Run: headless pygame with SDL's dummy video driver; simulated clock (each Clock.tick advances the game by its frame time, no real sleeping); random seed 0; keys injected as events and as key.get_pressed() state; mouse plan: one left click at the window centre at the start of phase 2, then a move to the lower-right quarter at the start of phase 3.
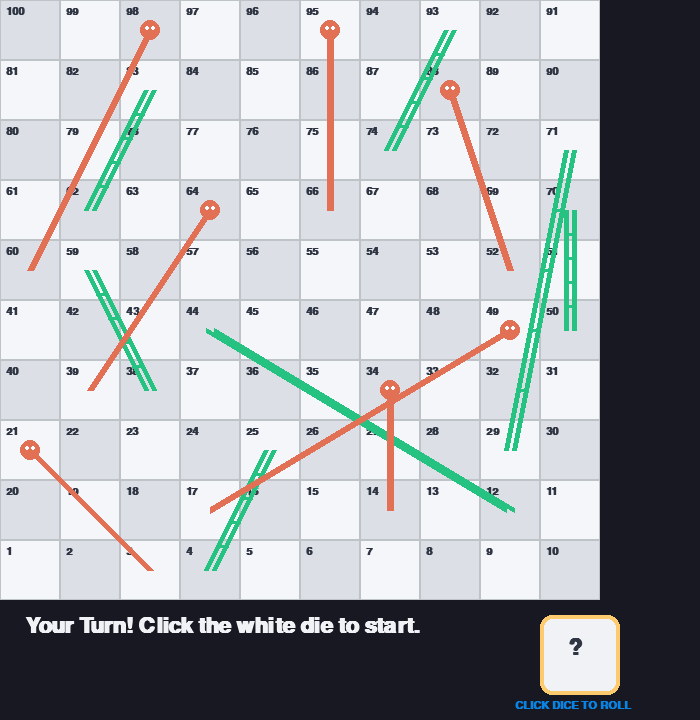
Frame 1 of 4 · flips 1–60 · no input
Frame 2 of 4 · flips 61–180 · clicked the window centre · tapped SPACE, RETURN · held RIGHT (→), D · screen unchanged from frame 1, image omitted
Frame 3 of 4 · flips 181–300 · moved the mouse to the lower-right quarter · held DOWN (↓), S · screen unchanged from frame 2, image omitted
Frame 4 of 4 · flips 301–420 · held LEFT (←), A, UP (↑), W · screen unchanged from frame 3, image omitted

The pygame program that drew these frames:

import pygame
import random
import sys

# Initialize Pygame
pygame.init()

# Game Layout and Display Constants
SCREEN_WIDTH = 700
SCREEN_HEIGHT = 720
BOARD_SIZE = 600  # 600x600 grid pixels
GRID_COUNT = 10   
TILE_SIZE = BOARD_SIZE // GRID_COUNT

# High-Vibrancy UI Color Palette
COLOR_BG = (24, 24, 34)
COLOR_GRID_LIGHT = (245, 246, 250)
COLOR_GRID_DARK = (220, 224, 230)
COLOR_TEXT_DARK = (47, 53, 66)
COLOR_TEXT_LIGHT = (241, 242, 246)
COLOR_HUMAN = (9, 132, 227)     # Deep Electric Blue
COLOR_BOT = (214, 48, 49)       # Crimson Red
COLOR_LADDER = (38, 194, 129)   # Mint Green
COLOR_SNAKE = (225, 112, 85)    # Coral Orange
COLOR_GOLD = (253, 203, 110)    # Amber Gold

# Setup Window Screen Display Frame
screen = pygame.display.set_mode((SCREEN_WIDTH, SCREEN_HEIGHT))
pygame.display.set_caption("Snakes & Ladders King (Human vs Bot)")
clock = pygame.time.Clock()

# Fonts Setup
font_small = pygame.font.SysFont("arial", 16, bold=True)
font_medium = pygame.font.SysFont("arial", 22, bold=True)
font_large = pygame.font.SysFont("arial", 32, bold=True)

# Define Gameplay Board Core Paths Mapping (Start: End Location)
SNAKES_AND_LADDERS = {
    # Ladders (Climb Upwards)
    4: 25, 12: 44, 29: 71, 38: 59, 50: 70, 62: 83, 74: 93,
    # Snakes (Slide Downwards)
    21: 3, 34: 14, 49: 17, 64: 39, 88: 52, 95: 66, 98: 60
}

def get_tile_coordinates(tile_num):
    """
    Transforms numerical position ranges (1-100) into precise pixel vector space coordinates (X, Y).
    Generates a Boustrophedon (zigzag) snake pattern track layout.
    """
    if tile_num < 1:
        return -50, -50 # Hide structural markers offscreen before startup
        
    row = (tile_num - 1) // GRID_COUNT
    col = (tile_num - 1) % GRID_COUNT

    # Zigzag track calculation inversion based on odd matrix rows
    if row % 2 == 1:
        col = (GRID_COUNT - 1) - col

    # Convert mapping matrix data to absolute engine resolution coordinates
    x = col * TILE_SIZE + (TILE_SIZE // 2)
    y = BOARD_SIZE - (row * TILE_SIZE) - (TILE_SIZE // 2)
    return x, y

class PlayerToken:
    def __init__(self, name, color):
        self.name = name
        self.color = color
        self.current_tile = 0       # Where the token physically is during execution frame
        self.logical_target = 0     # The endpoint target tile after a dice roll
        self.move_queue = []        # Path tracking for multi-step stepping hopping
        self.animation_delay = 0    # Delay timer to control walking pace speed
        self.is_sliding = False     # Flag for sliding down snakes or climbing ladders

    def setup_move_path(self, steps):
        """Calculates step-by-step path array blocks for human visual feedback tracking."""
        if self.logical_target + steps <= 100:
            start = self.logical_target
            self.logical_target += steps
            
            # Append every individual tile in the path sequence to the execution queue
            for i in range(1, steps + 1):
                self.move_queue.append(start + i)
            return True
        return False

    def process_movement_animation(self):
        """Updates animation tracking frames. Executes steps sequentially over time."""
        if self.animation_delay > 0:
            self.animation_delay -= 1
            return True # Unit busy moving inside timeline frame

        if self.move_queue:
            self.current_tile = self.move_queue.pop(0)
            self.animation_delay = 6  # Adjust frame delay count to increase/decrease speed
            
            # Check if token reached the intermediate dice target destination
            if not self.move_queue and self.current_tile == self.logical_target:
                # Evaluate if player landed directly on a Snake or a Ladder node shortcut
                if self.current_tile in SNAKES_AND_LADDERS:
                    self.logical_target = SNAKES_AND_LADDERS[self.current_tile]
                    self.move_queue.append(self.logical_target)
                    self.is_sliding = True
                    self.animation_delay = 15 # Give an extra pause for the slide transition
            return True
            
        self.is_sliding = False
        return False # Unit is resting idle

def draw_game_engine(human, bot, active_turn, display_message, dice_state):
    screen.fill(COLOR_BG)

    # 1. Render the Grid Squares Canvas Background
    for row in range(GRID_COUNT):
        for col in range(GRID_COUNT):
            tile_color = COLOR_GRID_LIGHT if (row + col) % 2 == 0 else COLOR_GRID_DARK
            rect = pygame.Rect(col * TILE_SIZE, BOARD_SIZE - (row + 1) * TILE_SIZE, TILE_SIZE, TILE_SIZE)
            pygame.draw.rect(screen, tile_color, rect)
            pygame.draw.rect(screen, (189, 195, 199), rect, 1) # Thin Grid borders

            # Numerical assignment mapping computations
            disp_col = (GRID_COUNT - 1) - col if row % 2 == 1 else col
            tile_id = row * GRID_COUNT + disp_col + 1
            
            lbl = font_small.render(str(tile_id), True, COLOR_TEXT_DARK)
            screen.blit(lbl, (rect.x + 6, rect.y + 6))

    # 2. Render Board Shortcuts (Snakes and Ladders Connectors)
    for entry, exit_node in SNAKES_AND_LADDERS.items():
        ex, ey = get_tile_coordinates(entry)
        target_x, target_y = get_tile_coordinates(exit_node)
        
        if entry < exit_node:  # Render Climbing Ladder Graphics
            pygame.draw.line(screen, COLOR_LADDER, (ex - 4, ey), (target_x - 4, target_y), 5)
            pygame.draw.line(screen, COLOR_LADDER, (ex + 4, ey), (target_x + 4, target_y), 5)
            # Rungs on the ladder
            for step in range(1, 5):
                ratio = step / 5.0
                rx = ex + ratio * (target_x - ex)
                ry = ey + ratio * (target_y - ey)
                pygame.draw.line(screen, COLOR_LADDER, (rx - 6, ry), (rx + 6, ry), 3)
        else:  # Render Falling Snake Graphics
            pygame.draw.line(screen, COLOR_SNAKE, (ex, ey), (target_x, target_y), 7)
            pygame.draw.circle(screen, COLOR_SNAKE, (ex, ey), 10)  # Snake Head
            pygame.draw.circle(screen, (255, 255, 255), (ex - 3, ey - 2), 2) # Eye Indicator
            pygame.draw.circle(screen, (255, 255, 255), (ex + 3, ey - 2), 2)

    # 3. Render Player Movement Tokens (With overlap checks)
    hx, hy = get_tile_coordinates(human.current_tile)
    bx, by = get_tile_coordinates(bot.current_tile)

    if human.current_tile == bot.current_tile and human.current_tile > 0:
        pygame.draw.circle(screen, COLOR_HUMAN, (hx - 10, hy), 13)
        pygame.draw.circle(screen, (255, 255, 255), (hx - 10, hy), 13, 2)
        pygame.draw.circle(screen, COLOR_BOT, (bx + 10, by), 13)
        pygame.draw.circle(screen, (255, 255, 255), (bx + 10, by), 13, 2)
    else:
        if human.current_tile > 0:
            pygame.draw.circle(screen, COLOR_HUMAN, (hx, hy), 15)
            pygame.draw.circle(screen, (255, 255, 255), (hx, hy), 15, 2)
        if bot.current_tile > 0:
            pygame.draw.circle(screen, COLOR_BOT, (bx, by), 15)
            pygame.draw.circle(screen, (255, 255, 255), (bx, by), 15, 2)

    # 4. Control Interface Dashboard Panel Block Footer
    panel_y = BOARD_SIZE + 15
    txt_status = font_large.render(display_message, True, COLOR_GOLD if "Victory" in display_message or "Bot wins" in display_message else COLOR_TEXT_LIGHT)
    screen.blit(txt_status, (25, panel_y))
    
    # Render Dice UI Widget
    dice_rect = pygame.Rect(540, panel_y, 80, 80)
    pygame.draw.rect(screen, COLOR_TEXT_LIGHT, dice_rect, border_radius=12)
    pygame.draw.rect(screen, COLOR_GOLD, dice_rect, 4, border_radius=12)
    
    # Output Numerical Values Inside Dice Widget Canvas
    dice_val_str = str(dice_state["current_val"]) if dice_state["current_val"] else "?"
    txt_dice = font_large.render(dice_val_str, True, COLOR_TEXT_DARK)
    screen.blit(txt_dice, (dice_rect.x + 28, dice_rect.y + 22))

    # Input Call-To-Action Prompts Rendering
    if active_turn == "Human" and not dice_state["rolling"] and not human.move_queue and not bot.move_queue:
        lbl_action = font_small.render("CLICK DICE TO ROLL", True, COLOR_HUMAN)
        screen.blit(lbl_action, (515, panel_y + 85))
    elif active_turn == "Bot":
        lbl_action = font_small.render("BOT THINKING...", True, COLOR_BOT)
        screen.blit(lbl_action, (530, panel_y + 85))

    pygame.display.flip()

def main():
    player_human = PlayerToken("Player (Blue)", COLOR_HUMAN)
    player_bot = PlayerToken("Computer (Red)", COLOR_BOT)
    
    active_turn = "Human"
    display_message = "Your Turn! Click the white die to start."
    match_ended = False

    # Dice Global Simulation Parameters Configuration Dictionary
    dice_state = {
        "rolling": False,
        "frames_left": 0,
        "final_result": 0,
        "current_val": None
    }
    
    bot_decision_cooldown = 0 # Prevents the bot from instantly rolling before visual transitions complete

    while True:
        clock.tick(60) # Lock processing pipeline at smooth 60 Frames Per Second frame updates
        
        # Check active movement queue transitions status flag loops
        human_moving = player_human.process_movement_animation()
        bot_moving = player_bot.process_movement_animation()
        tokens_animating = human_moving or bot_moving

        # 1. Processing System Dice Rolling State Timelines
        if dice_state["rolling"]:
            dice_state["frames_left"] -= 1
            dice_state["current_val"] = random.randint(1, 6) # Generate rolling face flash chaos value
            
            if dice_state["frames_left"] <= 0:
                # Finished spinning execution. Freeze on calculated engine result output data.
                dice_state["rolling"] = False
                roll_outcome = dice_state["final_result"]
                dice_state["current_val"] = roll_outcome
                
                if active_turn == "Human":
                    valid_move = player_human.setup_move_path(roll_outcome)
                    if valid_move:
                        display_message = f"You rolled a {roll_outcome}! Advancing..."
                    else:
                        display_message = f"Rolled a {roll_outcome}! Too high to enter 100. Turn skipped."
                        active_turn = "Bot"
                        bot_decision_cooldown = 40
                else: # Engine logic for running bot movements execution paths
                    valid_move = player_bot.setup_move_path(roll_outcome)
                    if valid_move:
                        display_message = f"Bot rolled a {roll_outcome}! Traveling..."
                    else:
                        display_message = f"Bot rolled a {roll_outcome} and overshot 100. Turn skipped!"
                        active_turn = "Human"

        # 2. Monitor Game Over Trigger Milestones After Movement Completes
        if not tokens_animating and not dice_state["rolling"] and not match_ended:
            if player_human.logical_target == 100 and player_human.current_tile == 100:
                display_message = "Victory! You reached square 100!"
                match_ended = True
            elif player_bot.logical_target == 100 and player_bot.current_tile == 100:
                display_message = "Game Over! The Bot reached 100 first."
                match_ended = True

        # 3. System Environment Event Handling Infrastructure
        # To this:
        for event in pygame.event.get():
            if event.type == pygame.QUIT:
                pygame.quit()
                sys.exit()
                
            if event.type == pygame.MOUSEBUTTONDOWN and not match_ended:
                # Execute rolling commands inside Human control windows frame context profiles
                if active_turn == "Human" and not tokens_animating and not dice_state["rolling"]:
                    mouse_pos = event.pos
                    dice_rect = pygame.Rect(540, BOARD_SIZE + 15, 80, 80)
                    
                    if dice_rect.collidepoint(mouse_pos):
                        dice_state["rolling"] = True
                        dice_state["frames_left"] = 20 # Keep spinning animation active for 20 frames
                        dice_state["final_result"] = random.randint(1, 6)
                        display_message = "Rolling the dice..."

        # 4. Handle Computer AI Turn Decision Engine Core Loops
        if active_turn == "Bot" and not tokens_animating and not dice_state["rolling"] and not match_ended:
            if bot_decision_cooldown > 0:
                bot_decision_cooldown -= 1
            else:
                dice_state["rolling"] = True
                dice_state["frames_left"] = 20
                dice_state["final_result"] = random.randint(1, 6)
                display_message = "Bot is rolling..."

        # 5. Hand over turn cycles when tokens come to rest
        if not tokens_animating and not dice_state["rolling"] and not match_ended:
            if active_turn == "Human" and player_human.current_tile == player_human.logical_target and display_message.startswith("You rolled"):
                active_turn = "Bot"
                bot_decision_cooldown = 40  # Add structural frame delay so Bot layout step feels organic
                display_message = "Bot's Turn..."
            elif active_turn == "Bot" and player_bot.current_tile == player_bot.logical_target and display_message.startswith("Bot rolled"):
                active_turn = "Human"
                display_message = "Your Turn! Click the die."

        # Pass frame canvas context data profiles down into visual graphics compiler layout
        draw_game_engine(player_human, player_bot, active_turn, display_message, dice_state)

if __name__ == "__main__":
    main()
